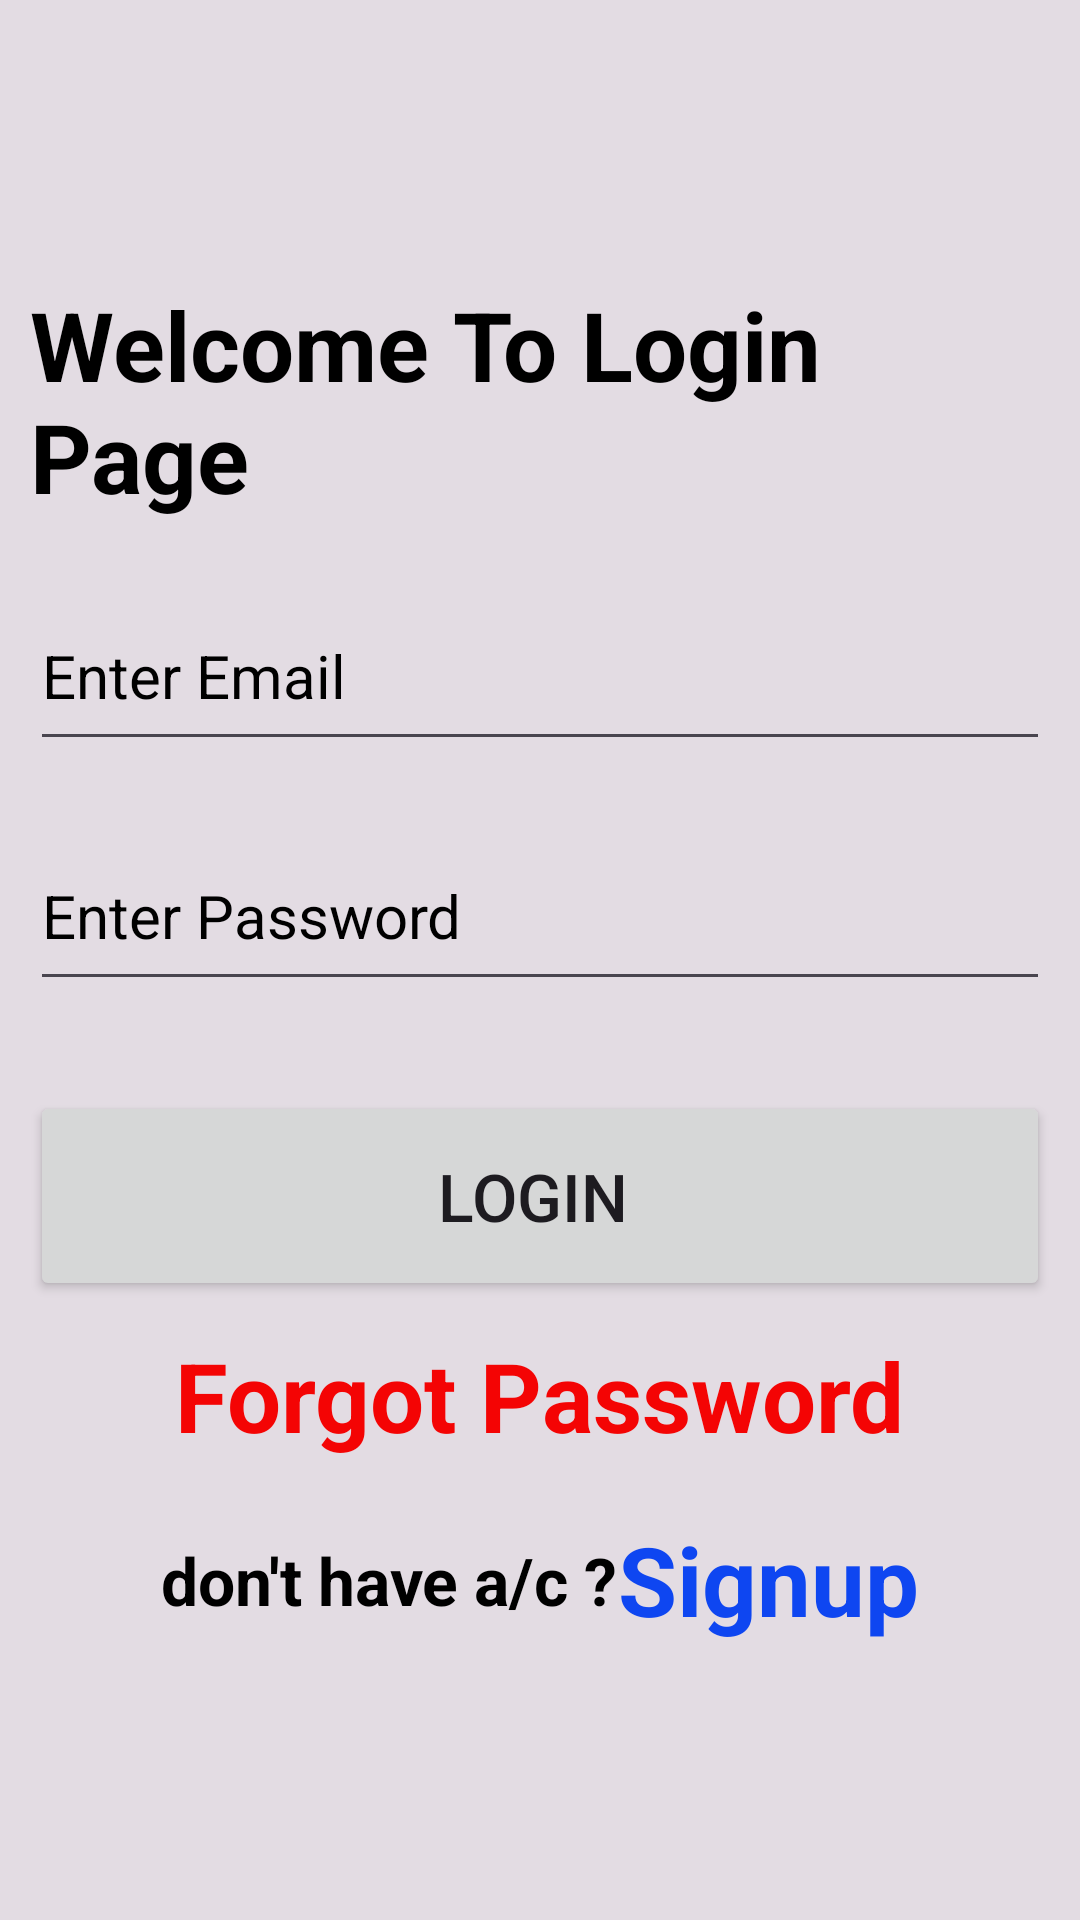

The Android layout XML behind this screen, and the referenced resources:
<!-- AndroidManifest.xml: application theme Theme.CCT_Mobile -->
<!-- res/layout/activity_login_page.xml -->
<?xml version="1.0" encoding="utf-8"?>
<LinearLayout
    xmlns:android="http://schemas.android.com/apk/res/android"
    xmlns:app="http://schemas.android.com/apk/res-auto"
    xmlns:tools="http://schemas.android.com/tools"
    android:id="@+id/main"
    android:layout_width="match_parent"
    android:layout_height="match_parent"
    android:orientation="vertical"
    android:padding="10dp"
    android:background="#E3DCE3"
    android:gravity="center"
    tools:context=".Login_Page">
    <TextView
        android:layout_width="wrap_content"
        android:layout_height="wrap_content"
        android:text="Welcome To Login Page "
        android:textSize="32sp"
        android:textColor="@color/black"
        android:textStyle="bold"
        android:layout_gravity="center"
        android:layout_marginTop="20dp"
        />
    <EditText
        android:layout_width="match_parent"
        android:layout_height="60dp"
        android:hint="Enter Email "
        android:textSize="20sp"
        android:textColor="@color/black"
        android:textColorHint="@color/black"
        android:layout_marginTop="20dp"
        android:inputType="text"/>
    <EditText
        android:layout_width="match_parent"
        android:layout_height="60dp"
        android:hint="Enter Password "
        android:textSize="20sp"
        android:textColor="@color/black"
        android:textColorHint="@color/black"
        android:layout_marginTop="20dp"
        android:inputType="numberPassword"/>
    <Button
        android:layout_width="match_parent"
        android:layout_height="70dp"
        android:text="Login "
        android:textSize="22sp"
        android:layout_marginTop="30dp"
        />
    <TextView
        android:layout_width="wrap_content"
        android:layout_height="wrap_content"
        android:text="Forgot Password"
        android:textSize="32sp"
        android:textColor="#F40404"
        android:textStyle="bold"
        android:layout_gravity="center"
        android:layout_marginTop="10dp"/>
    <LinearLayout
        android:layout_width="match_parent"
        android:layout_height="80dp"
        android:orientation="horizontal"
        android:gravity="center">
        <TextView
            android:layout_width="wrap_content"
            android:layout_height="wrap_content"
            android:text="don't have a/c ?"
            android:textSize="22sp"
            android:textStyle="bold"
            android:textColor="@color/black"/>
        <TextView
            android:layout_width="wrap_content"
            android:layout_height="wrap_content"
            android:text="Signup"
            android:textSize="32sp"
            android:textStyle="bold"
            android:textColor="@color/blue"/>

    </LinearLayout>

</LinearLayout>
<!-- resources referenced by this layout -->
<resources>
  <color name="black">#FF000000</color>
  <color name="blue">#0E46F1</color>
  <style name="Theme.CCT_Mobile" parent="Base.Theme.CCT_Mobile" />
  <style name="Base.Theme.CCT_Mobile" parent="Theme.Material3.DayNight.NoActionBar">
          
          
      </style>
</resources>
